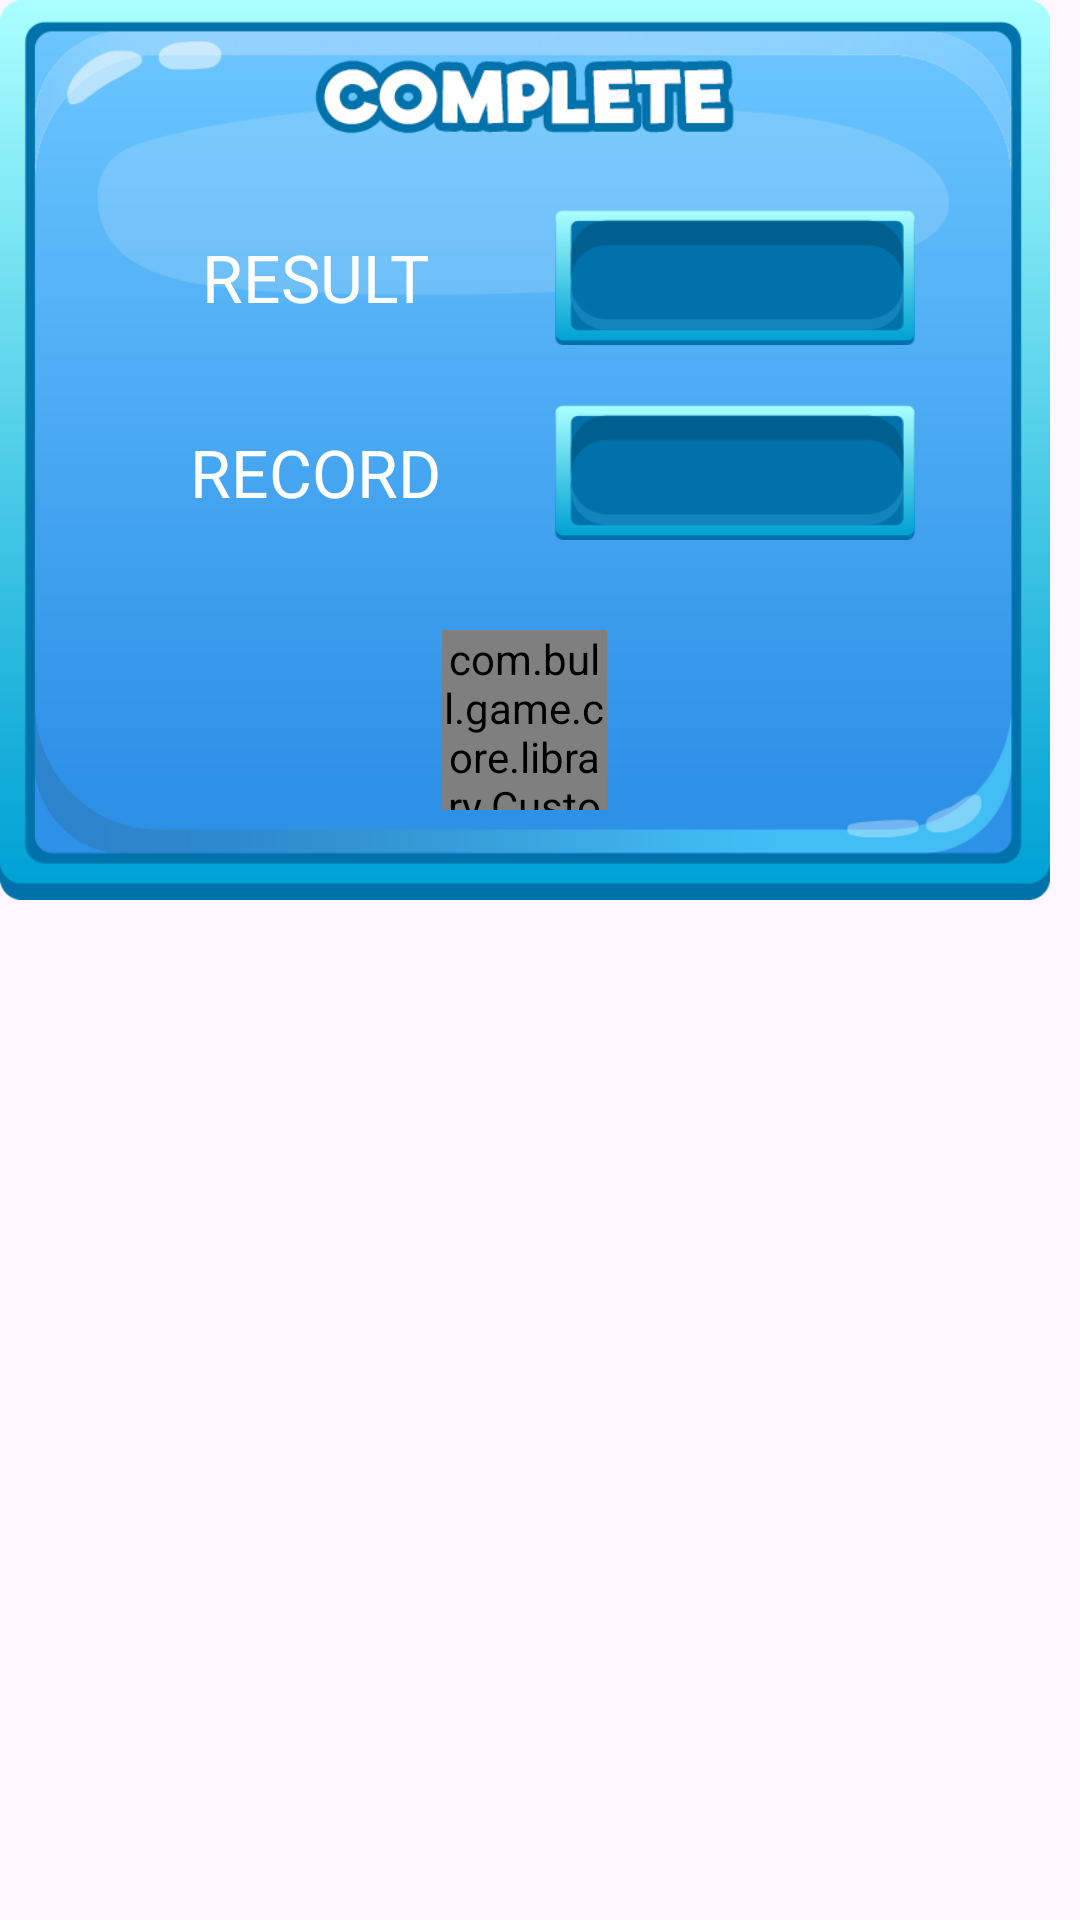

Layout XML and referenced resources for this Android screen:
<!-- AndroidManifest.xml: application theme Theme.BullPairs -->
<!-- res/layout/dialog_complete.xml -->
<?xml version="1.0" encoding="utf-8"?>
<FrameLayout xmlns:android="http://schemas.android.com/apk/res/android"
    android:layout_width="wrap_content"
    android:layout_height="wrap_content"
    xmlns:tools="http://schemas.android.com/tools">

    <LinearLayout
        android:layout_width="350dp"
        android:layout_height="300dp"
        android:orientation="vertical"
        android:gravity="center_horizontal"
        android:background="@drawable/text_box02">

        <LinearLayout
            android:gravity="center_vertical"
            android:layout_marginTop="70dp"
            android:layout_width="wrap_content"
            android:layout_height="wrap_content">

            <TextView
                style="@style/BasicText"
                android:textSize="22sp"
                android:text="result"
                android:textAllCaps="true"
                android:layout_width="120dp"
                android:layout_height="wrap_content"/>

            <TextView
                android:layout_marginStart="20dp"
                android:id="@+id/score"
                tools:text="2000"
                style="@style/BasicText"
                android:textSize="22sp"
                android:layout_width="120dp"
                android:layout_height="45dp"
                android:background="@drawable/score"/>

        </LinearLayout>

        <LinearLayout
            android:gravity="center_vertical"
            android:layout_marginTop="20dp"
            android:layout_width="wrap_content"
            android:layout_height="wrap_content">

            <TextView
                style="@style/BasicText"
                android:textSize="22sp"
                android:text="record"
                android:textAllCaps="true"
                android:layout_width="120dp"
                android:layout_height="wrap_content"/>

            <TextView
                android:layout_marginStart="20dp"
                android:id="@+id/best_score"
                tools:text="2000"
                style="@style/BasicText"
                android:textSize="22sp"
                android:layout_width="120dp"
                android:layout_height="45dp"
                android:background="@drawable/score"/>

        </LinearLayout>

        <com.bull.game.core.library.CustomImageButton
            android:id="@+id/restart"
            android:layout_marginVertical="30dp"
            android:src="@drawable/restart"
            android:layout_width="55dp"
            android:layout_height="0dp"
            android:layout_weight="1"/>

    </LinearLayout>

</FrameLayout>
<!-- resources referenced by this layout -->
<resources>
  <!-- drawable restart: png bitmap (drawable, 17271 bytes) -->
  <!-- drawable score: png bitmap (drawable, 4958 bytes) -->
  <!-- drawable text_box02: png bitmap (drawable, 31560 bytes) -->
  <style name="BasicText">
          <item name="android:fontFamily">@font/riffic</item>
          <item name="android:gravity">center</item>
          <item name="android:textColor">@color/white</item>
      </style>
  <style name="Theme.BullPairs" parent="Base.Theme.BullPairs" />
  <style name="Base.Theme.BullPairs" parent="Theme.Material3.DayNight.NoActionBar">
          
          
          <item name="android:windowNoTitle">true</item>
          <item name="android:windowFullscreen">true</item>
      </style>
  <!-- not gathered from this repository: default colours our renderer supplied (Android Studio template values) -->
  <color name="white">#FFFFFFFF</color>
</resources>
